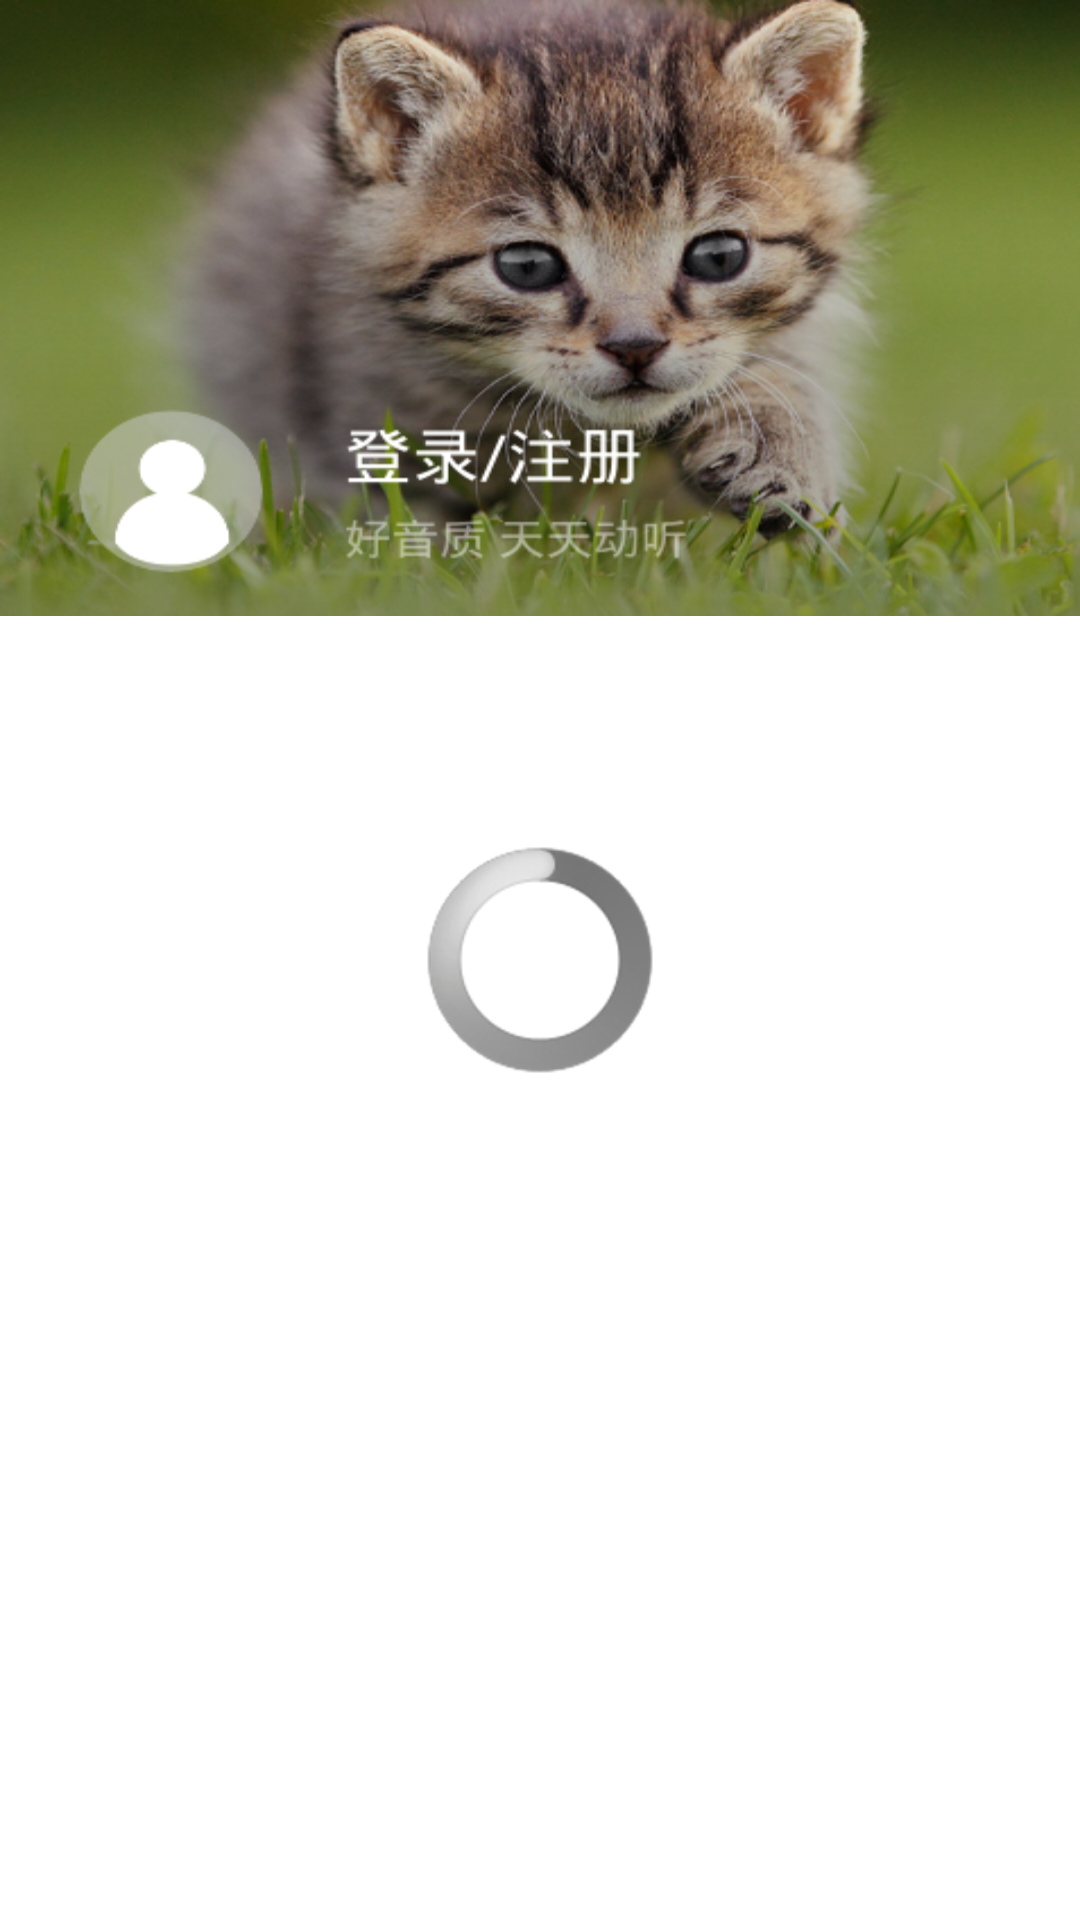

Here is an Android app screen rendered from its layout file. Give the layout XML and the strings, colors and styles it references.
<!-- AndroidManifest.xml: application theme AppTheme -->
<!-- res/layout/fragment_tabmain_item.xml -->
<?xml version="1.0" encoding="utf-8"?>
<FrameLayout xmlns:android="http://schemas.android.com/apk/res/android"
    android:layout_width="match_parent"
    android:layout_height="match_parent"
    android:orientation="vertical" >
	<ImageView 
	    android:layout_width="match_parent"
        android:layout_height="wrap_content"
        android:background="@drawable/main_bg"/>
    <ProgressBar
        android:id="@+id/fragment_mainTab_item_progressBar"
        style="?android:attr/progressBarStyleLarge"
        android:layout_width="wrap_content"
        android:layout_height="wrap_content"
        android:layout_gravity="center" />

    <TextView
        android:id="@+id/fragment_mainTab_item_textView"
        android:layout_width="wrap_content"
        android:layout_height="wrap_content"
        android:layout_gravity="center"
        android:text="加载完毕"
        android:visibility="gone" />

</FrameLayout>
<!-- resources referenced by this layout -->
<resources>
  <!-- drawable main_bg: png bitmap (drawable-hdpi, 271420 bytes) -->
  <style name="AppTheme" parent="AppBaseTheme">
          <item name="android:windowNoTitle">true</item> 
          
      </style>
  <style name="AppBaseTheme" parent="android:Theme.Light">
          
      </style>
</resources>
